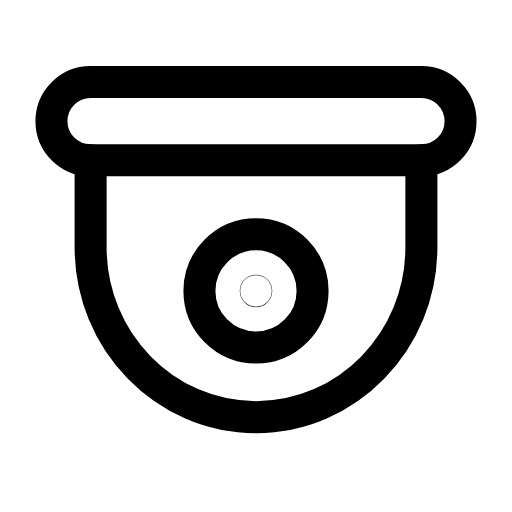
t = 0.00 s
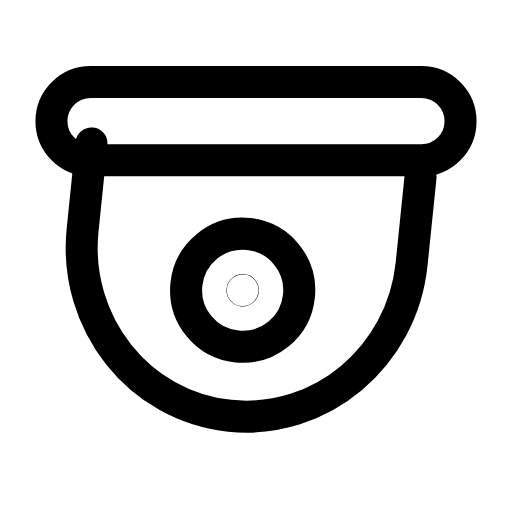
t = 0.34 s
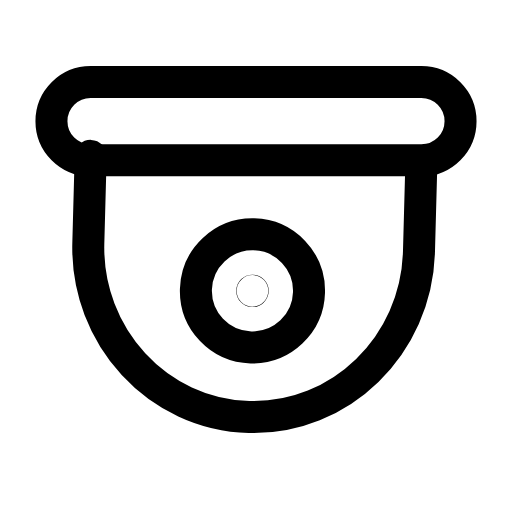
t = 0.66 s
t = 0.93 s: frame unchanged from t = 0.00 s, image omitted
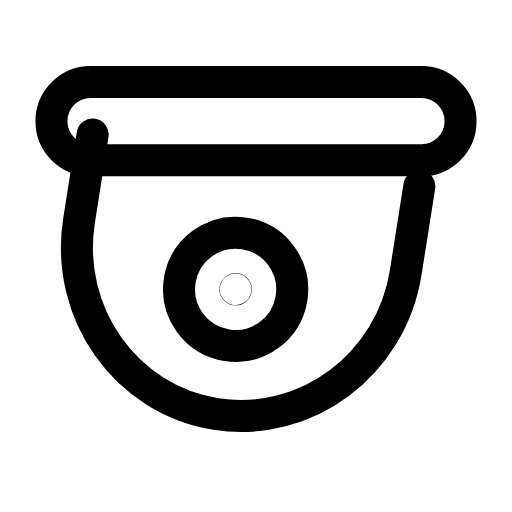
t = 1.27 s
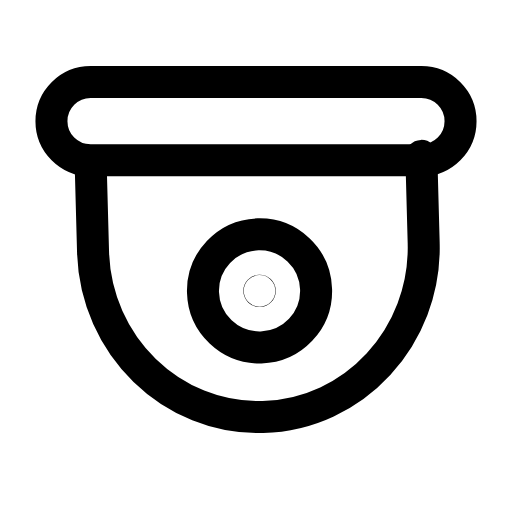
t = 1.58 s

The animated SVG that drew these frames (rendered in a browser with its animation timeline set to each time). Animation: 1 SMIL element (animateTransform=1); one cycle of 1.90 s, repeats indefinitely.

<svg xmlns="http://www.w3.org/2000/svg" width="24" height="24" viewBox="0 0 24 24" fill="none"><g transform="translate(-0.24 -0.235) scale(1.02)"><path stroke="currentColor" stroke-width="1.471" stroke-linecap="round" stroke-linejoin="round" fill="none" d="M4.4 4L19.6 4A1.8 1.8 0 0 1 19.6 7.6L4.4 7.6A1.8 1.8 0 0 1 4.4 4Z"></path><g><animateTransform attributeName="transform" type="rotate" values="0 12 7.6;-9 12 7.6;9 12 7.6;0 12 7.6;0 12 7.6;9 12 7.6;-9 12 7.6;0 12 7.6;0 12 7.6" keyTimes="0;0.135;0.315;0.45;0.6;0.69;0.81;0.9;1" dur="1.9s" repeatCount="indefinite" calcMode="spline" keySplines="0.16 1 0.3 1;0.16 1 0.3 1;0.16 1 0.3 1;0.16 1 0.3 1;0.16 1 0.3 1;0.16 1 0.3 1;0.16 1 0.3 1;0.16 1 0.3 1"/><path stroke="currentColor" stroke-width="1.471" stroke-linecap="round" stroke-linejoin="round" fill="none" d="M4.4 7.6L4.4 11.6C4.4 15.9 7.8 19.4 12 19.4S19.6 15.9 19.6 11.6L19.6 7.6"></path><circle stroke="currentColor" stroke-width="1.471" stroke-linecap="round" stroke-linejoin="round" fill="none" cx="12" cy="13.6" r="2.6"></circle><circle stroke="currentColor" stroke-width="1.471" stroke-linecap="round" stroke-linejoin="round" fill="none" cx="12" cy="13.6" r="0.01"></circle></g></g></svg>
